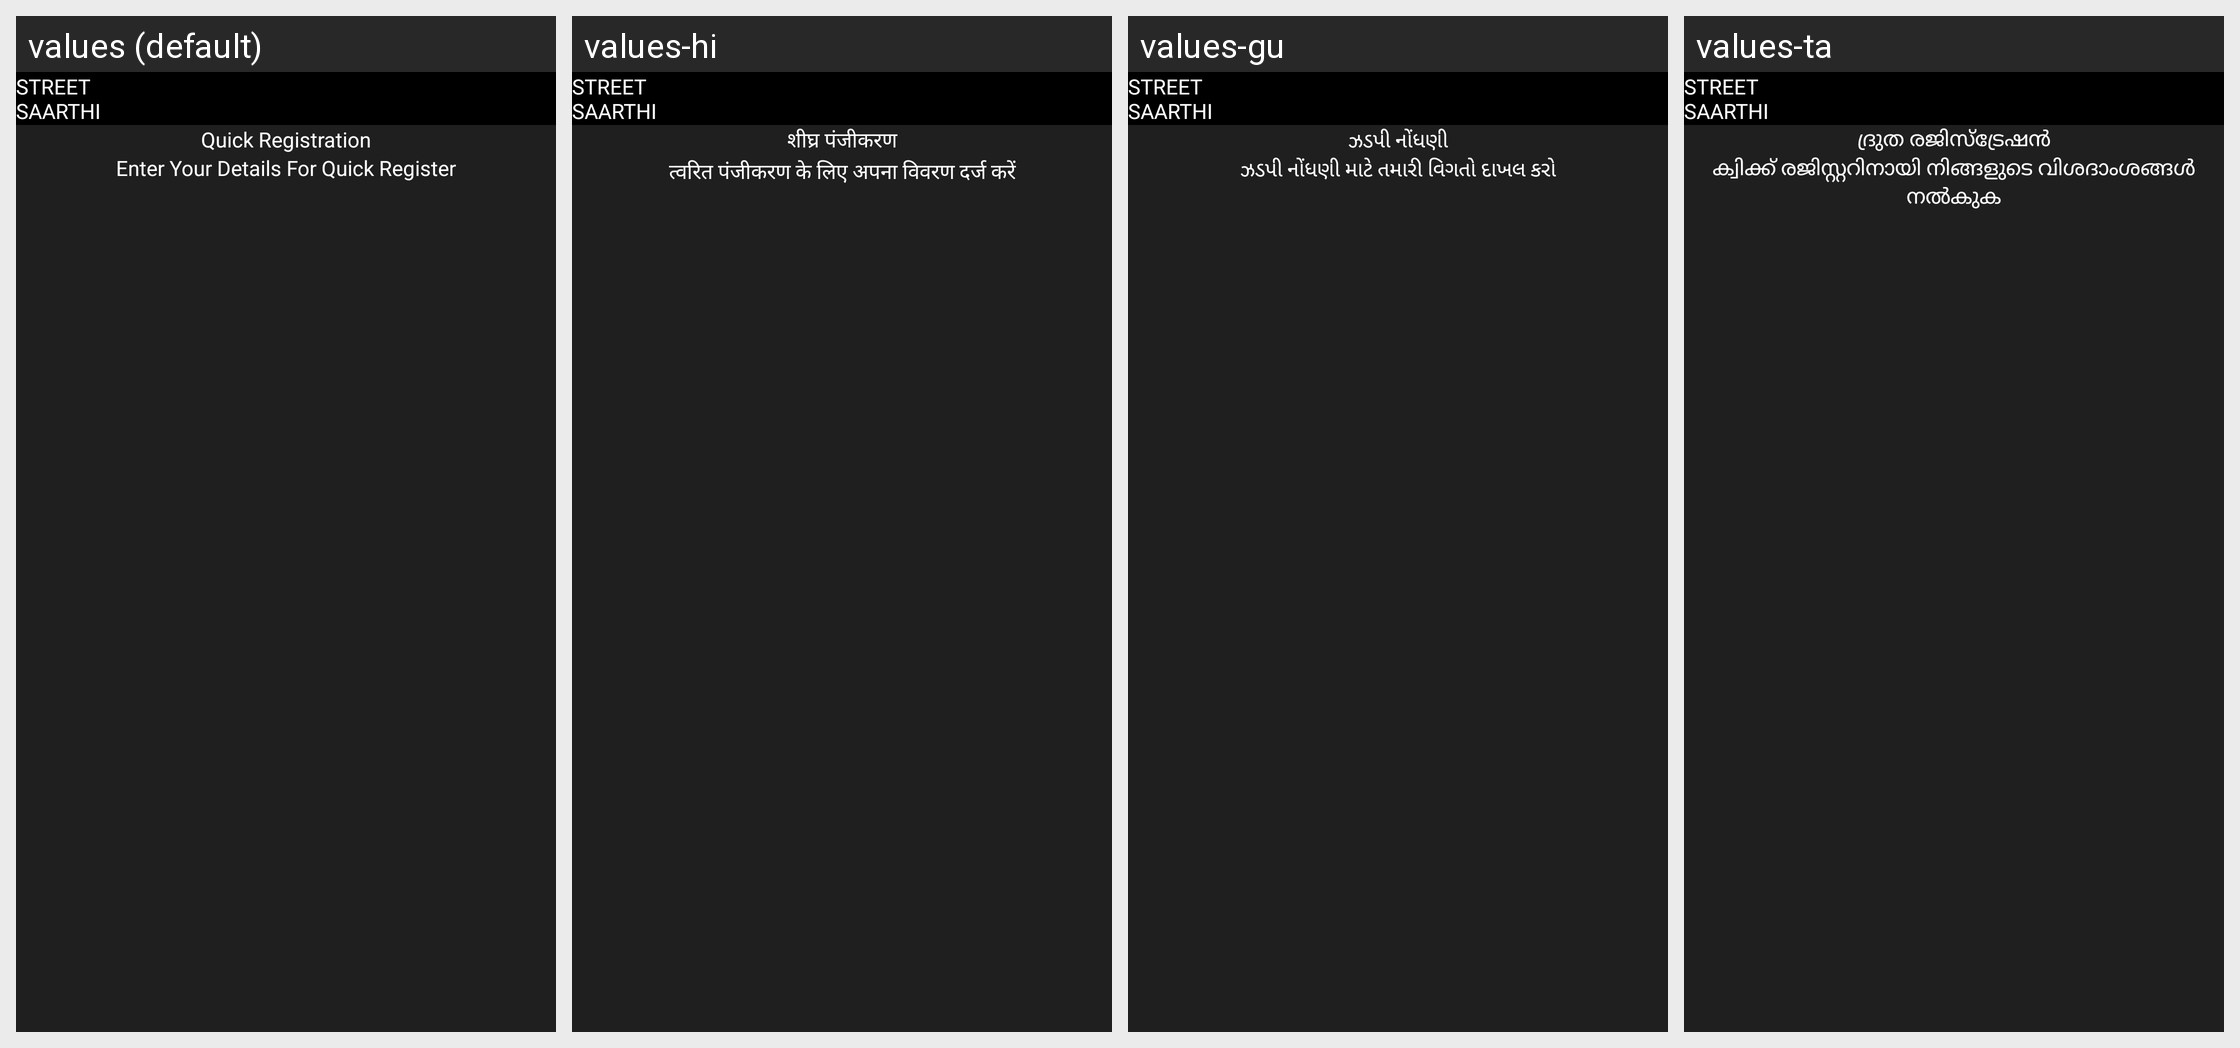

Locale-by-locale string values for the Android screen shown in this grid:
Android screen res/layout/complete_registration.xml rendered under 4 locales, left to right: values (default), values-hi, values-gu, values-ta. Device: Nexus 5 (rendered at 1080×1920; each locale shown at half size, 540×960, under a caption strip naming it); theme Theme.StreetSaarthi.
Other locales in the repository, not shown: values-bn, values-kn, values-ml, values-mr, values-pa, values-te, values-ur.
Strings drawn on this screen, with the default value and each locale's value (text and hints the layout hard-codes, and strings that could not be matched under every locale, appear in the picture but are not listed):

quick_registration
  values: Quick Registration
  values-hi: शीघ्र पंजीकरण
  values-gu: ઝડપી નોંધણી
  values-ta: ദ്രുത രജിസ്ട്രേഷൻ

enter_your_details_for_quick_register
  values: Enter Your Details For Quick Register
  values-hi: त्वरित पंजीकरण के लिए अपना विवरण दर्ज करें
  values-gu: ઝડપી નોંધણી માટે તમારી વિગતો દાખલ કરો
  values-ta: ക്വിക്ക് രജിസ്റ്ററിനായി നിങ്ങളുടെ വിശദാംശങ്ങൾ നൽകുക

street_vendor_system
  values: Street
      Saarthi
  values-hi: Street
      Saarthi  [not translated; the default value is used]
  values-gu: Street
      Saarthi  [not translated; the default value is used]
  values-ta: Street
      Saarthi  [not translated; the default value is used]
